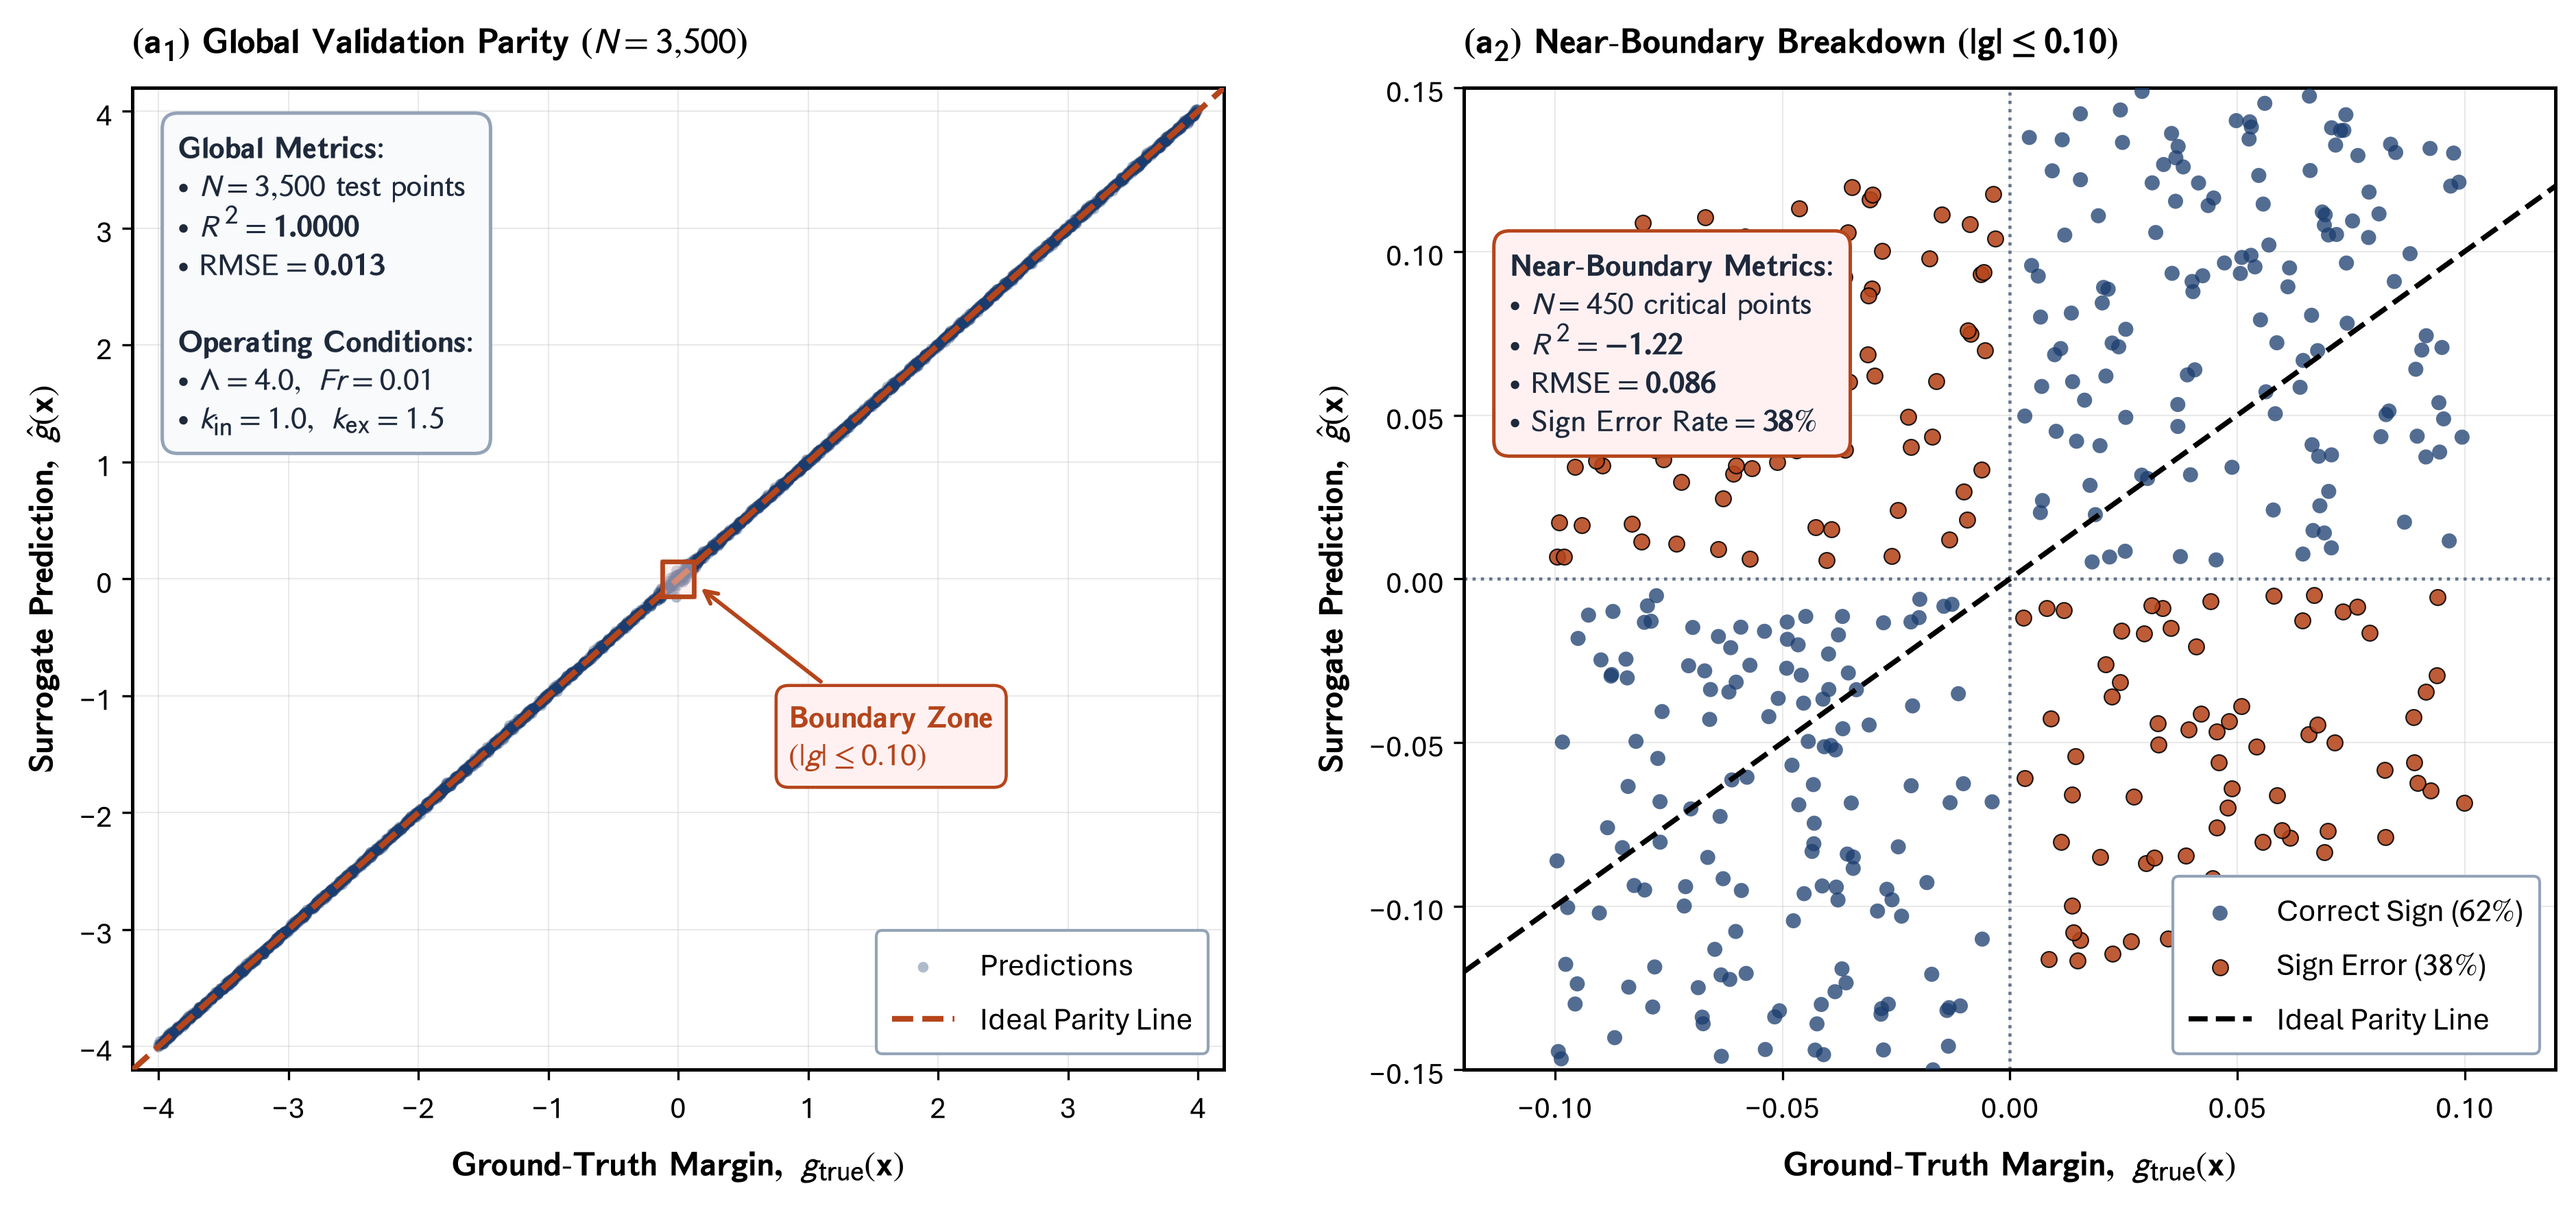

Write Python code to recreate this figure.
import sys
import os
import glob
import matplotlib.pyplot as plt
import matplotlib.font_manager as fm
import matplotlib._mathtext as mmt
from matplotlib.patches import ConnectionPatch
import numpy as np

# Font Registration
cloud_dir = r"C:\Users\User\AppData\Local\Microsoft\FontCache\4\CloudFonts"
for d in glob.glob(os.path.join(cloud_dir, "Aptos*")):
    for f in glob.glob(os.path.join(d, "*.ttf")):
        try:
            fm.fontManager.addfont(f)
        except Exception:
            pass

mmt.SHRINK_FACTOR = 0.85

CONFIG = {
    "figure": {
        "figsize": (15.2, 6.2),
        "dpi": 300,
    },
    "typography": {
        "font.family": "Aptos",
        "font.sans-serif": ["Aptos", "Segoe UI", "Arial", "DejaVu Sans"],
        "font.size": 11,
        "axes.labelsize": 12.0,
        "axes.titlesize": 12.5,
        "xtick.labelsize": 10.5,
        "ytick.labelsize": 10.5,
        "legend.fontsize": 11.0,
        "axes.linewidth": 1.2,
        "grid.linewidth": 0.5,
        "grid.alpha": 0.28,
        "mathtext.fontset": "stixsans",
    },
    "palette": {
        "navy": "#1a3c6e",
        "crimson": "#b5451b",
        "teal": "#007a78",
        "slate": "#475569",
        "border_gray": "#94a3b8",
        "card_bg": "#f8fafc",
    },
}

def load_data():
    cache_path = os.path.normpath(os.path.join(os.path.dirname(__file__), "../..", "data", "generated", "fig4_decoupling_data.npz"))
    return np.load(cache_path)

def generate_attached_parity():
    plt.rcParams.update(CONFIG["typography"])
    fig, (ax1, ax2) = plt.subplots(1, 2, figsize=CONFIG["figure"]["figsize"], dpi=CONFIG["figure"]["dpi"])
    plt.subplots_adjust(wspace=0.22)
    
    data = load_data()
    pal = CONFIG["palette"]

    g_true = data["g_true_global"]
    g_pred = data["g_pred_global"]
    r2_global = float(data["r2_global"])
    rmse_global = float(data["rmse_global"])

    g_true_near = data["g_true_near"]
    g_pred_near = data["g_pred_near"]
    correct_mask = data["correct_mask"]
    r2_near = float(data["r2_near"])
    rmse_near = float(data["rmse_near"])
    sign_err_pct = float(data["sign_error_rate"]) * 100.0

    # -------------------------------------------------------------
    # Subpanel (a1): Global Parity
    # -------------------------------------------------------------
    ax1.set_title(r"$\mathbf{(a_1)\ Global\ Validation\ Parity\ (}N = 3{,}500\mathbf{)}$",
                  fontsize=12.5, fontweight="bold", pad=12, loc="left")

    ax1.scatter(g_true, g_pred, s=14, color=pal["navy"], alpha=0.35, edgecolors="none",
                label="Predictions", zorder=3)
    ax1.plot([-4.2, 4.2], [-4.2, 4.2], color=pal["crimson"], lw=2.0, ls="--",
             label="Ideal Parity Line", zorder=4)

    # Zoom window indicator rectangle at origin
    rect_w, rect_h = 0.24, 0.30
    zoom_rect = plt.Rectangle((-rect_w/2, -rect_h/2), rect_w, rect_h,
                              fill=True, facecolor="#fee2e2", edgecolor=pal["crimson"],
                              lw=1.6, ls="-", zorder=8, alpha=0.45)
    ax1.add_patch(zoom_rect)
    ax1.plot([-rect_w/2, rect_w/2, rect_w/2, -rect_w/2, -rect_w/2],
             [-rect_h/2, -rect_h/2, rect_h/2, rect_h/2, -rect_h/2],
             color=pal["crimson"], lw=1.6, zorder=9)

    ax1.annotate(r"$\mathbf{Boundary\ Zone}$" + "\n" + r"$(|g| \leq 0.10)$",
                 xy=(0.14, -0.05), xytext=(0.85, -1.6),
                 fontsize=11.0, color=pal["crimson"],
                 arrowprops=dict(arrowstyle="->", color=pal["crimson"], lw=1.4),
                 bbox=dict(boxstyle="round,pad=0.40", fc="#fff1f2", ec=pal["crimson"], lw=1.1), zorder=10)

    # Info Box: Global Metrics & Operating Conditions
    info_text_a = (
        r"$\mathbf{Global\ Metrics}$:" + "\n" +
        r"$\bullet\ N = 3{,}500\ \mathrm{test\ points}$" + "\n" +
        rf"$\bullet\ R^2 = \mathbf{{{r2_global:.4f}}}$" + "\n" +
        rf"$\bullet\ \mathrm{{RMSE}} = \mathbf{{{rmse_global:.3f}}}$" + "\n\n" +
        r"$\mathbf{Operating\ Conditions}$:" + "\n" +
        r"$\bullet\ \Lambda = 4.0,\ Fr = 0.01$" + "\n" +
        r"$\bullet\ k_{\mathrm{in}} = 1.0,\ k_{\mathrm{ex}} = 1.5$"
    )
    ax1.text(-3.85, 3.85, info_text_a, fontsize=11.0, color="#1e293b",
             verticalalignment="top",
             bbox=dict(boxstyle="round,pad=0.50", fc=pal["card_bg"], ec=pal["border_gray"], lw=1.2), zorder=6)

    ax1.set_xlabel(r"$\mathbf{Ground\text{-}Truth\ Margin,\ }g_{\mathrm{true}}(\mathbf{x})$", fontsize=12.0, fontweight="bold", labelpad=6)
    ax1.set_ylabel(r"$\mathbf{Surrogate\ Prediction,\ }\hat{g}(\mathbf{x})$", fontsize=12.0, fontweight="bold", labelpad=6)
    ax1.set_xlim(-4.2, 4.2)
    ax1.set_ylim(-4.2, 4.2)
    ax1.grid(True, alpha=0.28)
    leg1 = ax1.legend(loc="lower right", frameon=True, framealpha=1.0, facecolor="white",
                      edgecolor=pal["border_gray"], fontsize=11.0, borderpad=0.5)
    leg1.set_zorder(10)

    # -------------------------------------------------------------
    # Subpanel (a2): Near-Boundary Breakdown
    # -------------------------------------------------------------
    ax2.set_title(r"$\mathbf{(a_2)\ Near\text{-}Boundary\ Breakdown\ (|g| \leq 0.10)}$",
                  fontsize=12.5, fontweight="bold", pad=12, loc="left")

    ax2.scatter(g_true_near[correct_mask], g_pred_near[correct_mask], s=28, color=pal["navy"],
                alpha=0.75, edgecolors="none", label=rf"Correct Sign (${100 - sign_err_pct:.0f}\%$)", zorder=3)
    ax2.scatter(g_true_near[~correct_mask], g_pred_near[~correct_mask], s=30, color=pal["crimson"],
                alpha=0.88, edgecolors="black", lw=0.5, label=rf"Sign Error (${sign_err_pct:.0f}\%$)", zorder=4)

    ax2.plot([-0.12, 0.12], [-0.12, 0.12], color="black", lw=1.8, ls="--", label="Ideal Parity Line", zorder=5)
    ax2.axhline(0, color="#64748b", lw=1.1, ls=":", zorder=2)
    ax2.axvline(0, color="#64748b", lw=1.1, ls=":", zorder=2)

    # Info Box: Boundary Metrics
    info_text_b = (
        r"$\mathbf{Near\text{-}Boundary\ Metrics}$:" + "\n" +
        r"$\bullet\ N = 450\ \mathrm{critical\ points}$" + "\n" +
        rf"$\bullet\ R^2 = \mathbf{{{r2_near:.2f}}}$" + "\n" +
        rf"$\bullet\ \mathrm{{RMSE}} = \mathbf{{{rmse_near:.3f}}}$" + "\n" +
        rf"$\bullet\ \mathrm{{Sign\ Error\ Rate}} = \mathbf{{{sign_err_pct:.0f}\%}}$"
    )
    ax2.text(-0.11, 0.045, info_text_b, fontsize=11.0, color="#1e293b",
             bbox=dict(boxstyle="round,pad=0.50", fc="#fff1f2", ec=pal["crimson"], lw=1.2), zorder=6)

    ax2.set_xlabel(r"$\mathbf{Ground\text{-}Truth\ Margin,\ }g_{\mathrm{true}}(\mathbf{x})$", fontsize=12.0, fontweight="bold", labelpad=6)
    ax2.set_ylabel(r"$\mathbf{Surrogate\ Prediction,\ }\hat{g}(\mathbf{x})$", fontsize=12.0, fontweight="bold", labelpad=6)
    ax2.set_xlim(-0.12, 0.12)
    ax2.set_ylim(-0.15, 0.15)
    ax2.grid(True, alpha=0.28)
    leg2 = ax2.legend(loc="lower right", frameon=True, framealpha=1.0, facecolor="white",
                      edgecolor=pal["border_gray"], fontsize=11.0, borderpad=0.5)
    leg2.set_zorder(10)

    # Save outputs
    out_dir = os.path.normpath(os.path.join(os.path.dirname(__file__), "../..", "Figures", "figure_4"))
    out_png = os.path.join(out_dir, "panel_a_attached_parity.png")
    fig.savefig(out_png, dpi=300, bbox_inches="tight")
    plt.close(fig)
    print(f"[SUCCESS] Attached parity figure saved to: {out_png}")

if __name__ == "__main__":
    generate_attached_parity()
